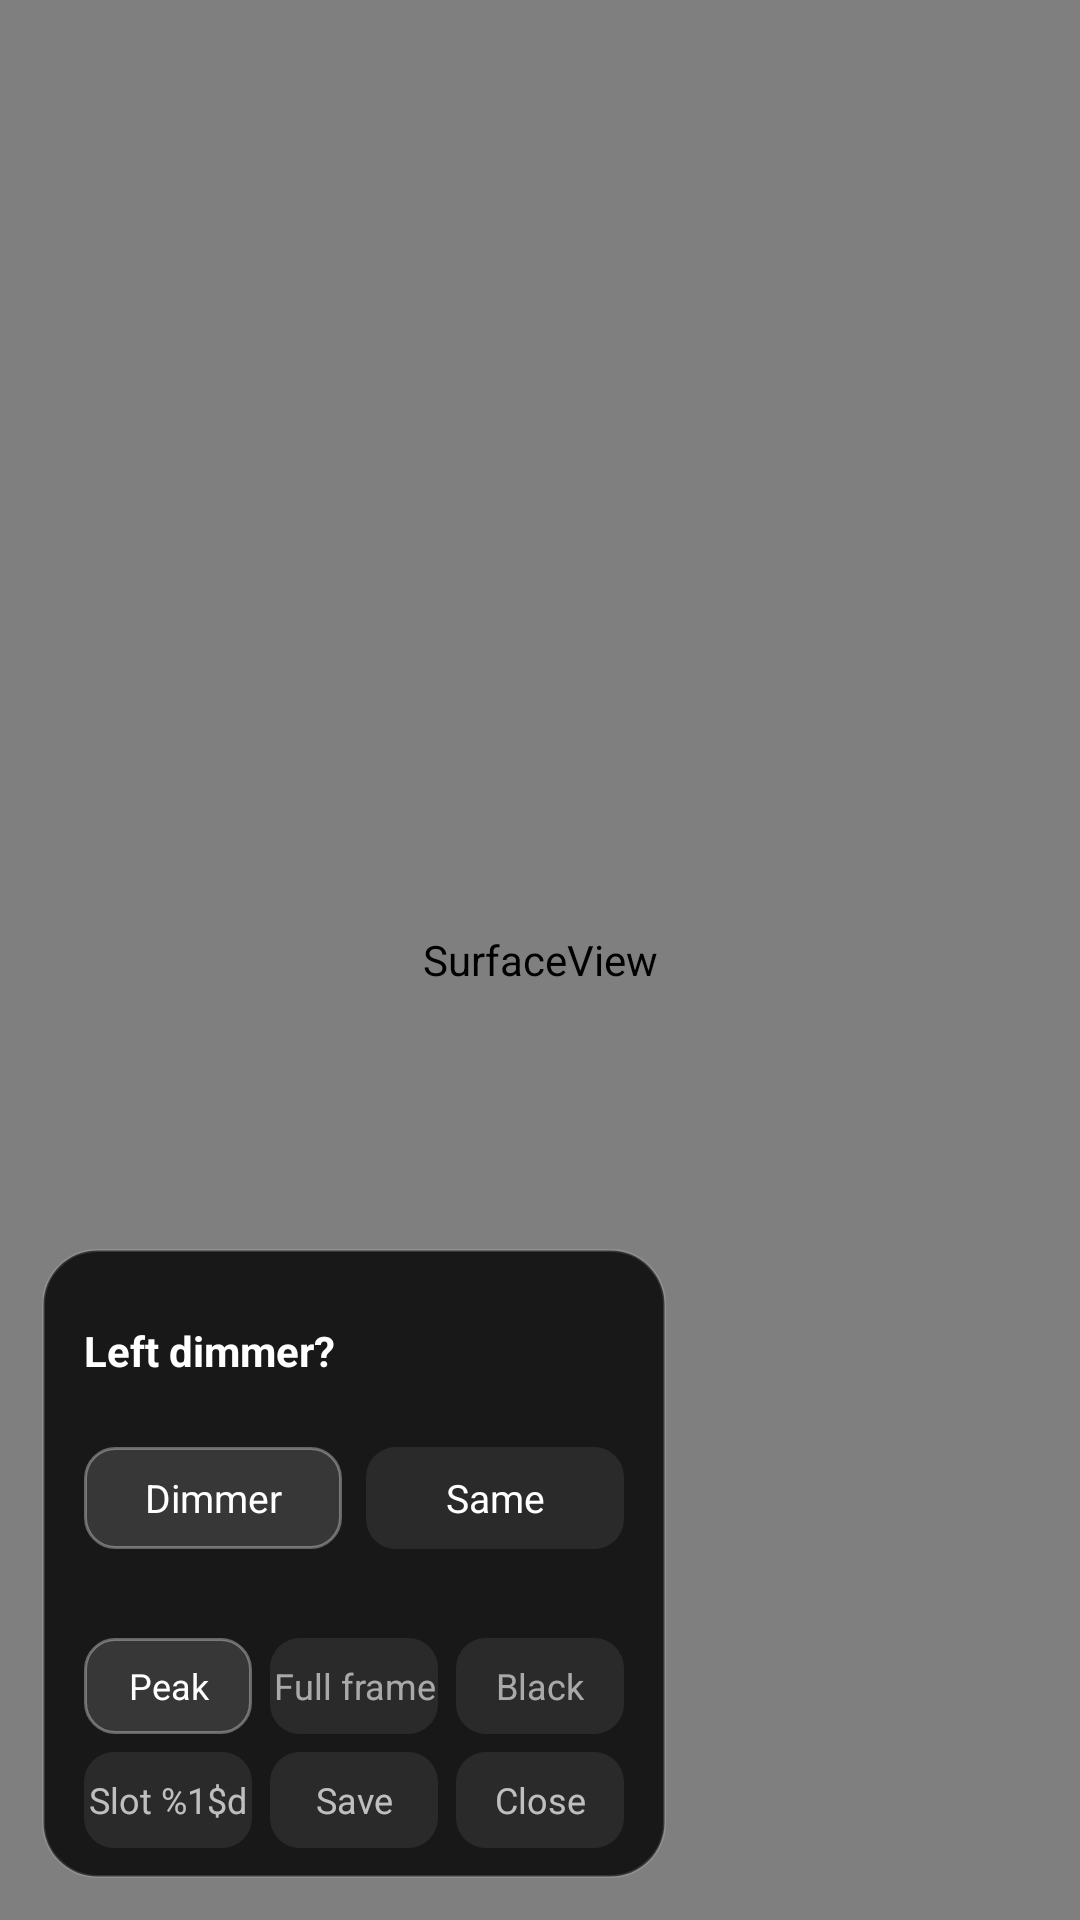

Here is an Android app screen rendered from its layout file. Give the layout XML and the strings, colors and styles it references.
<!-- AndroidManifest.xml: activity theme android:Theme.Black.NoTitleBar.Fullscreen -->
<!-- res/layout/activity_hdr_test.xml -->
<?xml version="1.0" encoding="utf-8"?>
<FrameLayout xmlns:android="http://schemas.android.com/apk/res/android"
    android:id="@+id/hdrRoot"
    android:layout_width="match_parent"
    android:layout_height="match_parent"
    android:background="@android:color/black">

    <SurfaceView
        android:id="@+id/hdrSurface"
        android:layout_width="match_parent"
        android:layout_height="match_parent" />

    <com.limelight.RatioPlotView
        android:id="@+id/hdrRatioPlot"
        android:layout_width="260dp"
        android:layout_height="140dp"
        android:layout_gravity="top|end"
        android:layout_marginTop="14dp"
        android:layout_marginEnd="14dp"
        android:background="@drawable/bg_chart"
        android:padding="2dp"
        android:elevation="4dp"
        android:visibility="gone" />

    <LinearLayout
        android:id="@+id/hdrPanel"
        android:layout_width="wrap_content"
        android:layout_height="wrap_content"
        android:layout_gravity="bottom|start"
        android:layout_marginStart="14dp"
        android:layout_marginBottom="14dp"
        android:background="@drawable/bg_card"
        android:minWidth="188dp"
        android:orientation="vertical"
        android:paddingStart="14dp"
        android:paddingEnd="14dp"
        android:paddingTop="10dp"
        android:paddingBottom="10dp">

        <TextView
            android:id="@+id/hdrInfo"
            android:layout_width="wrap_content"
            android:layout_height="wrap_content"
            android:textColor="#66FFFFFF"
            android:textSize="9sp"
            android:letterSpacing="0.04" />

        <TextView
            android:id="@+id/hdrQuestion"
            android:layout_width="wrap_content"
            android:layout_height="wrap_content"
            android:layout_marginTop="2dp"
            android:text="@string/hdr_test_question"
            android:textColor="@android:color/white"
            android:textSize="14sp"
            android:textStyle="bold" />

        <TextView
            android:id="@+id/hdrValues"
            android:layout_width="wrap_content"
            android:layout_height="wrap_content"
            android:textColor="#99FFFFFF"
            android:textSize="11sp" />

        <LinearLayout
            android:id="@+id/hdrAnswers"
            android:layout_width="wrap_content"
            android:layout_height="wrap_content"
            android:layout_marginTop="8dp"
            android:orientation="horizontal">

            <TextView
                android:id="@+id/hdrAnswerDimmer"
                android:layout_width="86dp"
                android:layout_height="34dp"
                android:background="@drawable/bg_button_primary"
                android:gravity="center"
                android:text="@string/hdr_test_answer_dimmer"
                android:textColor="@android:color/white"
                android:textSize="13sp" />

            <TextView
                android:id="@+id/hdrAnswerSame"
                android:layout_width="86dp"
                android:layout_height="34dp"
                android:layout_marginStart="8dp"
                android:background="@drawable/bg_button_secondary"
                android:gravity="center"
                android:text="@string/hdr_test_answer_same"
                android:textColor="@android:color/white"
                android:textSize="13sp" />
        </LinearLayout>

        <TextView
            android:id="@+id/hdrProgress"
            android:layout_width="wrap_content"
            android:layout_height="wrap_content"
            android:layout_marginTop="6dp"
            android:textColor="#73FFFFFF"
            android:textSize="10sp" />

        <LinearLayout
            android:layout_width="match_parent"
            android:layout_height="wrap_content"
            android:layout_marginTop="10dp"
            android:orientation="horizontal">

            <TextView
                android:id="@+id/hdrModePeak"
                android:layout_width="0dp"
                android:layout_height="32dp"
                android:layout_weight="1"
                android:background="@drawable/bg_button_primary"
                android:gravity="center"
                android:text="@string/hdr_test_mode_peak"
                android:textColor="@android:color/white"
                android:textSize="12sp" />

            <TextView
                android:id="@+id/hdrModeGlobal"
                android:layout_width="0dp"
                android:layout_height="32dp"
                android:layout_marginStart="6dp"
                android:layout_weight="1"
                android:background="@drawable/bg_button_secondary"
                android:gravity="center"
                android:text="@string/hdr_test_mode_global"
                android:textColor="#99FFFFFF"
                android:textSize="12sp" />

            <TextView
                android:id="@+id/hdrModeBlack"
                android:layout_width="0dp"
                android:layout_height="32dp"
                android:layout_marginStart="6dp"
                android:layout_weight="1"
                android:background="@drawable/bg_button_secondary"
                android:gravity="center"
                android:text="@string/hdr_test_mode_black"
                android:textColor="#99FFFFFF"
                android:textSize="12sp" />
        </LinearLayout>

        <LinearLayout
            android:layout_width="match_parent"
            android:layout_height="wrap_content"
            android:layout_marginTop="6dp"
            android:orientation="horizontal">

            <TextView
                android:id="@+id/hdrSlot"
                android:layout_width="0dp"
                android:layout_height="32dp"
                android:layout_weight="1"
                android:background="@drawable/bg_button_secondary"
                android:gravity="center"
                android:text="@string/hdr_test_slot"
                android:textColor="#B3FFFFFF"
                android:textSize="12sp" />

            <TextView
                android:id="@+id/hdrSave"
                android:layout_width="0dp"
                android:layout_height="32dp"
                android:layout_marginStart="6dp"
                android:layout_weight="1"
                android:background="@drawable/bg_button_secondary"
                android:gravity="center"
                android:text="@string/hdr_test_save"
                android:textColor="#B3FFFFFF"
                android:textSize="12sp" />

            <TextView
                android:id="@+id/hdrClose"
                android:layout_width="0dp"
                android:layout_height="32dp"
                android:layout_marginStart="6dp"
                android:layout_weight="1"
                android:background="@drawable/bg_button_secondary"
                android:gravity="center"
                android:text="@string/hdr_test_close"
                android:textColor="#B3FFFFFF"
                android:textSize="12sp" />
        </LinearLayout>
    </LinearLayout>
</FrameLayout>
<!-- resources referenced by this layout -->
<resources>
  <!-- drawable bg_button_primary (drawable) -->
  <?xml version="1.0" encoding="utf-8"?>
  <selector xmlns:android="http://schemas.android.com/apk/res/android">
      <item android:state_pressed="true">
          <shape android:shape="rectangle">
              <solid android:color="#66FFFFFF" />
              <corners android:radius="10dp" />
          </shape>
      </item>
      <item>
          <shape android:shape="rectangle">
              <solid android:color="#22FFFFFF" />
              <corners android:radius="10dp" />
              <stroke android:width="1dp" android:color="#55FFFFFF" />
          </shape>
      </item>
  </selector>
  <!-- drawable bg_button_secondary (drawable) -->
  <?xml version="1.0" encoding="utf-8"?>
  <selector xmlns:android="http://schemas.android.com/apk/res/android">
      <item android:state_pressed="true">
          <shape android:shape="rectangle">
              <solid android:color="#33FFFFFF" />
              <corners android:radius="10dp" />
          </shape>
      </item>
      <item>
          <shape android:shape="rectangle">
              <solid android:color="#14FFFFFF" />
              <corners android:radius="10dp" />
          </shape>
      </item>
  </selector>
  <!-- drawable bg_card (drawable) -->
  <?xml version="1.0" encoding="utf-8"?>
  <shape xmlns:android="http://schemas.android.com/apk/res/android" android:shape="rectangle">
      <solid android:color="#F2141414" />
      <corners android:radius="18dp" />
      <stroke android:width="1dp" android:color="#22FFFFFF" />
  </shape>
  <!-- drawable bg_chart (drawable) -->
  <?xml version="1.0" encoding="utf-8"?>
  <shape xmlns:android="http://schemas.android.com/apk/res/android" android:shape="rectangle">
      <solid android:color="#B3000000" />
      <corners android:radius="14dp" />
      <stroke android:width="1dp" android:color="#26FFFFFF" />
  </shape>
  <string name="hdr_test_answer_dimmer">Dimmer</string>
  <string name="hdr_test_answer_same">Same</string>
  <string name="hdr_test_close">Close</string>
  <string name="hdr_test_mode_black">Black</string>
  <string name="hdr_test_mode_global">Full frame</string>
  <string name="hdr_test_mode_peak">Peak</string>
  <string name="hdr_test_question">Left dimmer?</string>
  <string name="hdr_test_save">Save</string>
  <string name="hdr_test_slot">Slot %1$d</string>
</resources>
